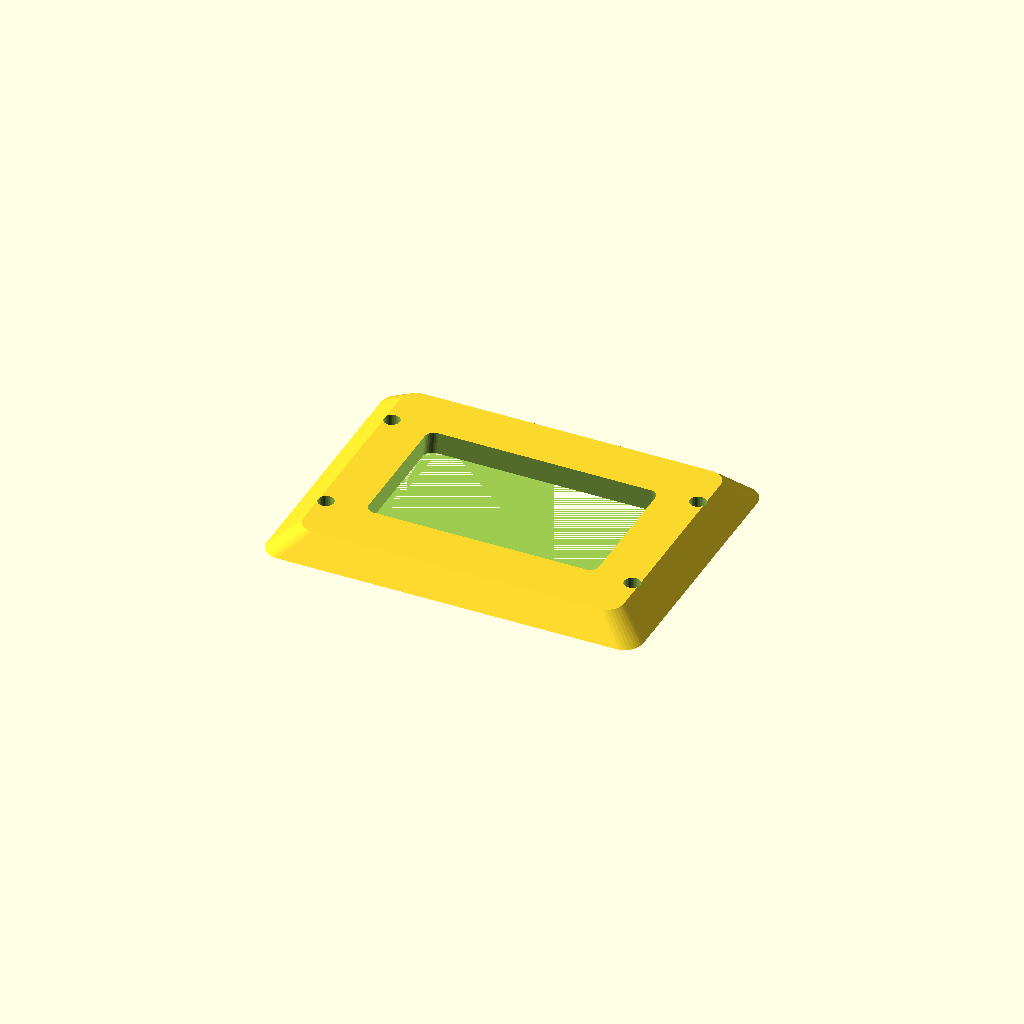
Cell 1: rendered with the file's own defaults.
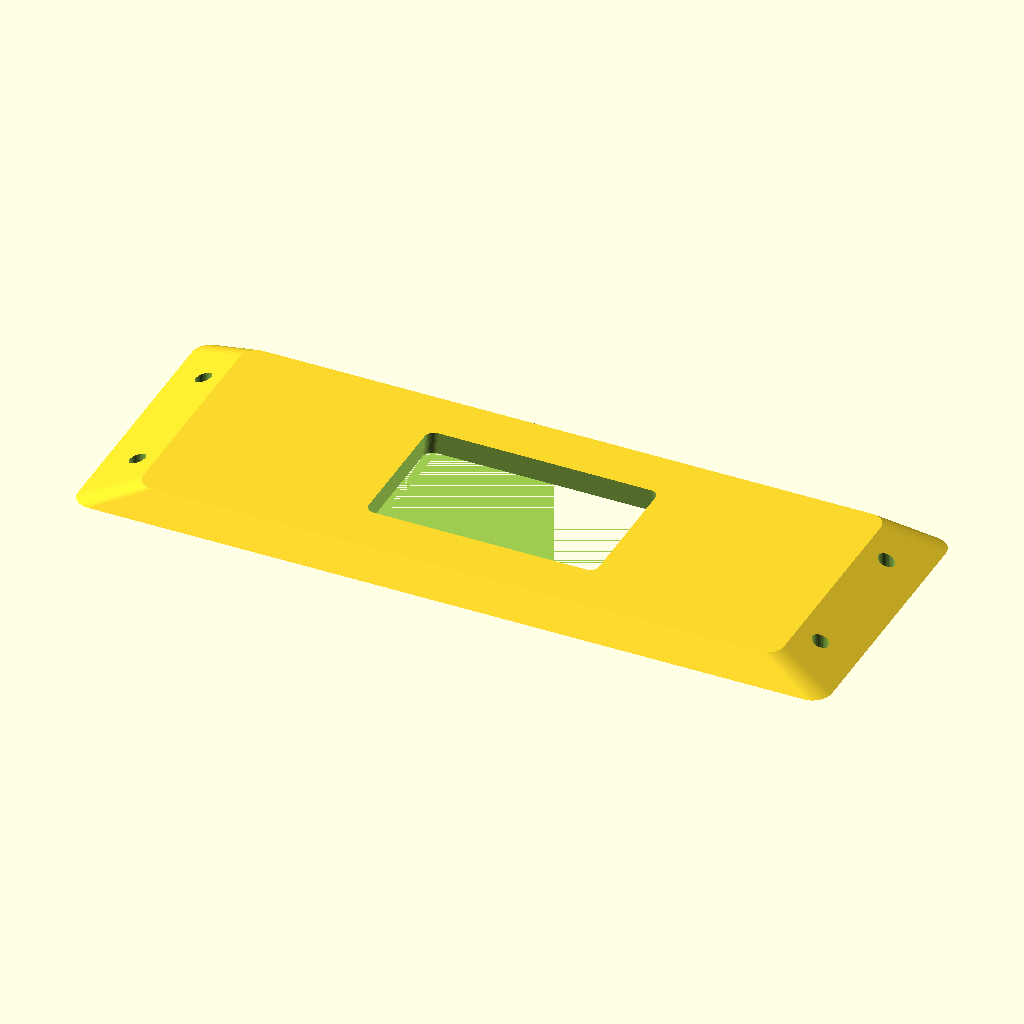
Cell 2: the same model with length = 160.
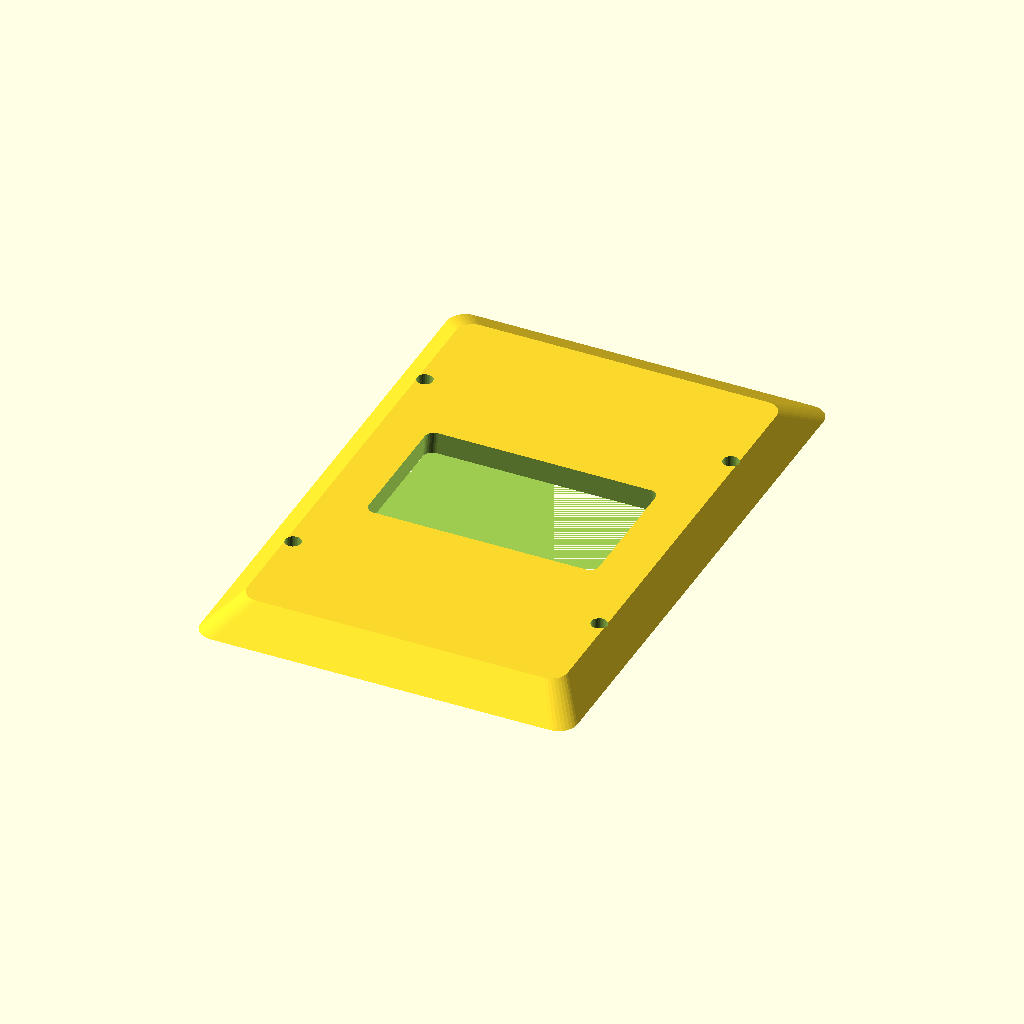
Cell 3 — width set to 120, the other parameters unchanged.
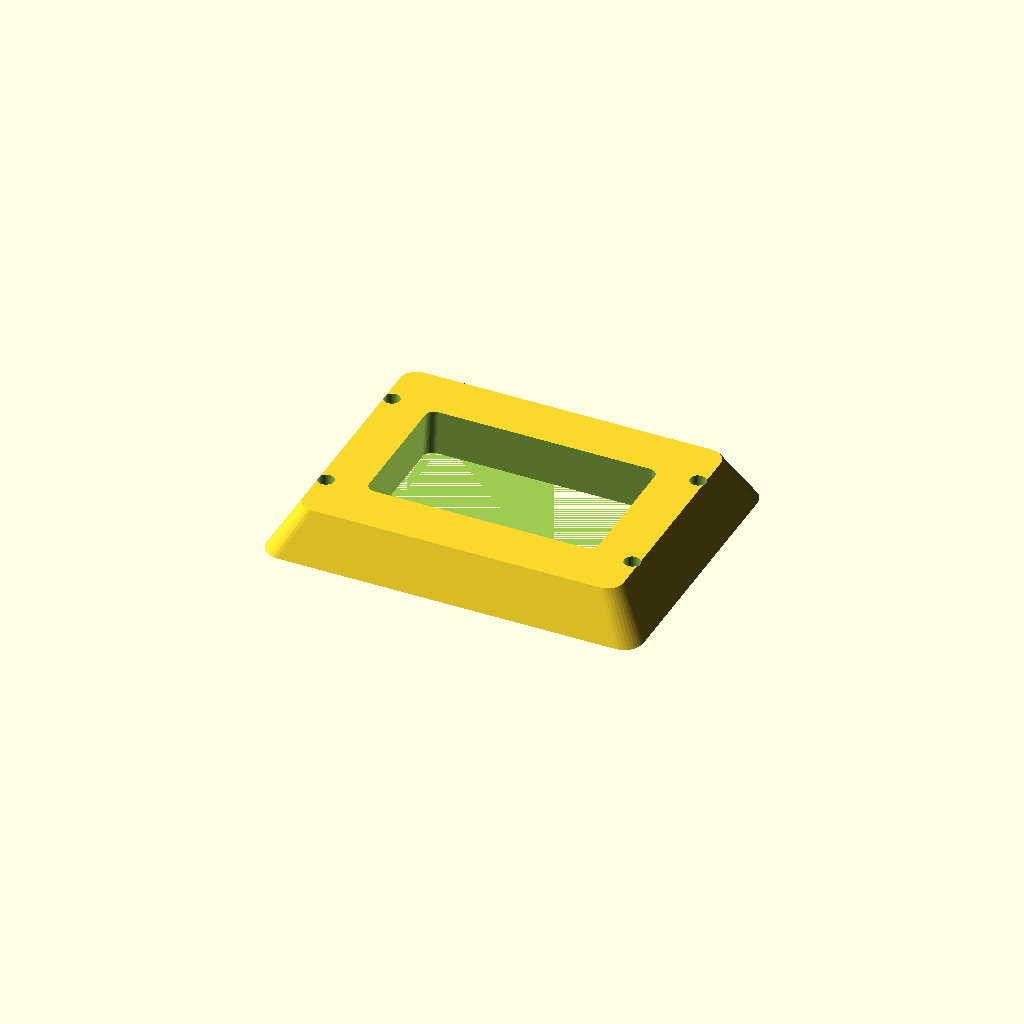
Cell 4: thickness = 10 (everything else at default).
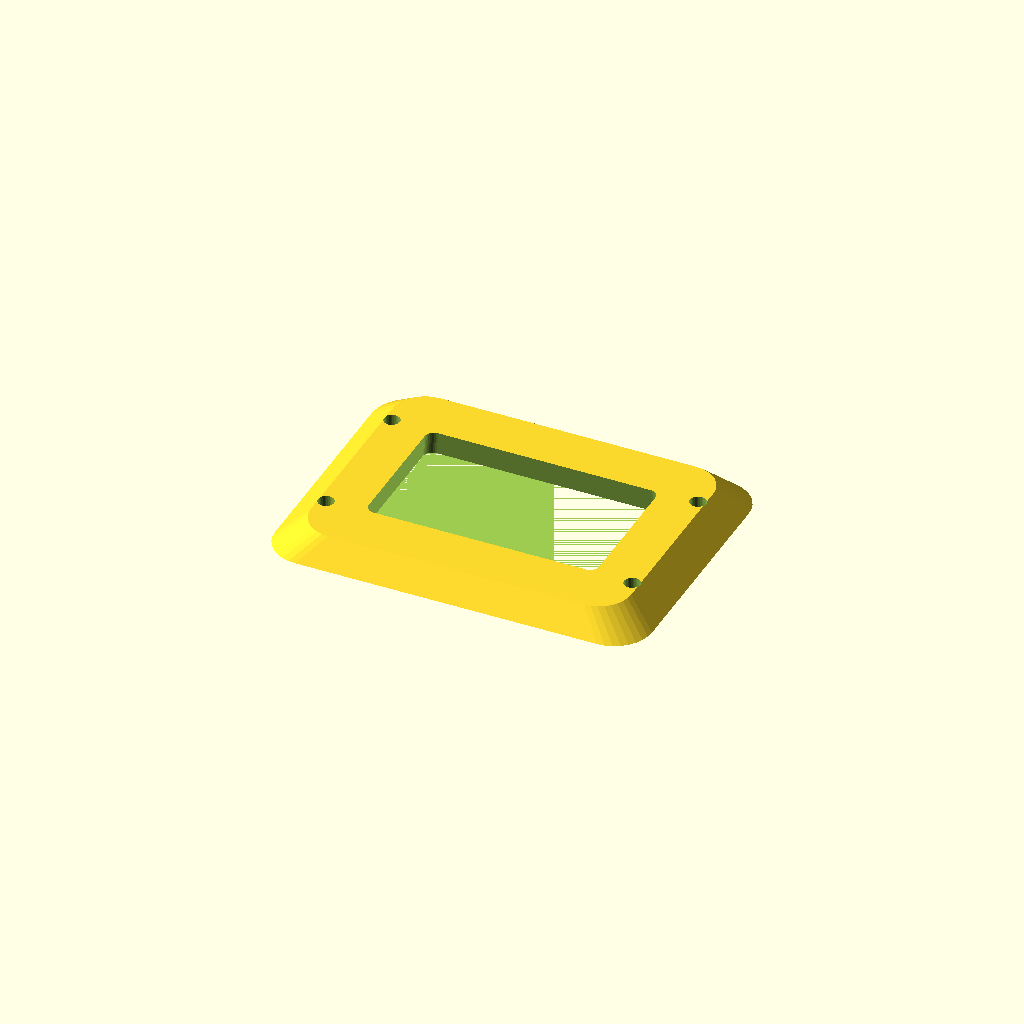
Cell 5: the same model with corner_r = 8.
All cells are drawn from one camera (rotation 55°, 0°, 25°, orthographic, colour scheme Cornfield), so only the parameter changes between them.
The OpenSCAD source (optional_data/data/gen2/bezels/part_0059.scad):
$fn = 32;

// ----------------------------------------------------------------------
// Display bezel: 80 x 60 mm frame, opening 50x30 mm
// ----------------------------------------------------------------------

// --- parameters (mm) ---
length = 80;              // frame outside length, X
width = 60;               // frame outside width, Y
frame_w = 15;             // frame width
thickness = 5;            // frame thickness
corner_r = 4;             // outside corner radius
chamfer = 0.85;           // outer wall taper
funnel = 0.97;            // inner opening taper
opening_l = 50;           // opening length
opening_w = 30;           // opening width
inner_r = 2;              // opening corner radius
hole_d = 3.4;             // mounting screw clearance
holes_per_side = 2;       // holes per short side
hole_inset = 7.5;         // hole centre inset from the outside edge

/* rounded-rectangle outlines, generated with loops */
module rounded_ring(l_nom, w_nom, r) {
  hull() {
    for (sx = [-1, 1]) for (sy = [-1, 1])
      translate([sx * (l_nom / 2 - r), sy * (w_nom / 2 - r)]) circle(r = r);
  }
}

difference() {
  /* frame body, drafted so the outer edge is a variable-depth chamfer */
  linear_extrude(height = thickness, scale = chamfer)
    rounded_ring(length, width, corner_r);
  /* viewing opening, drafted the other way for a funnel edge */
  linear_extrude(height = thickness + 2, scale = funnel)
    translate([0, 0, -1]) rounded_ring(opening_l, opening_w, inner_r);
  /* mounting screws through the frame lands */
  for (sx = [-1, 1]) for (i = [1 : holes_per_side])
    translate([sx * (length / 2 - hole_inset),
               (i - (holes_per_side + 1) / 2) * width * 0.5, -1])
      cylinder(h = thickness + 2, d = hole_d);
}
Parameter table extracted from the source (name, type, default, range or options):
length: number, default 80
width: number, default 60
frame_w: number, default 15
thickness: number, default 5
corner_r: number, default 4
chamfer: number, default 0.85
funnel: number, default 0.97
opening_l: number, default 50
opening_w: number, default 30
inner_r: number, default 2
hole_d: number, default 3.4
holes_per_side: number, default 2
hole_inset: number, default 7.5
